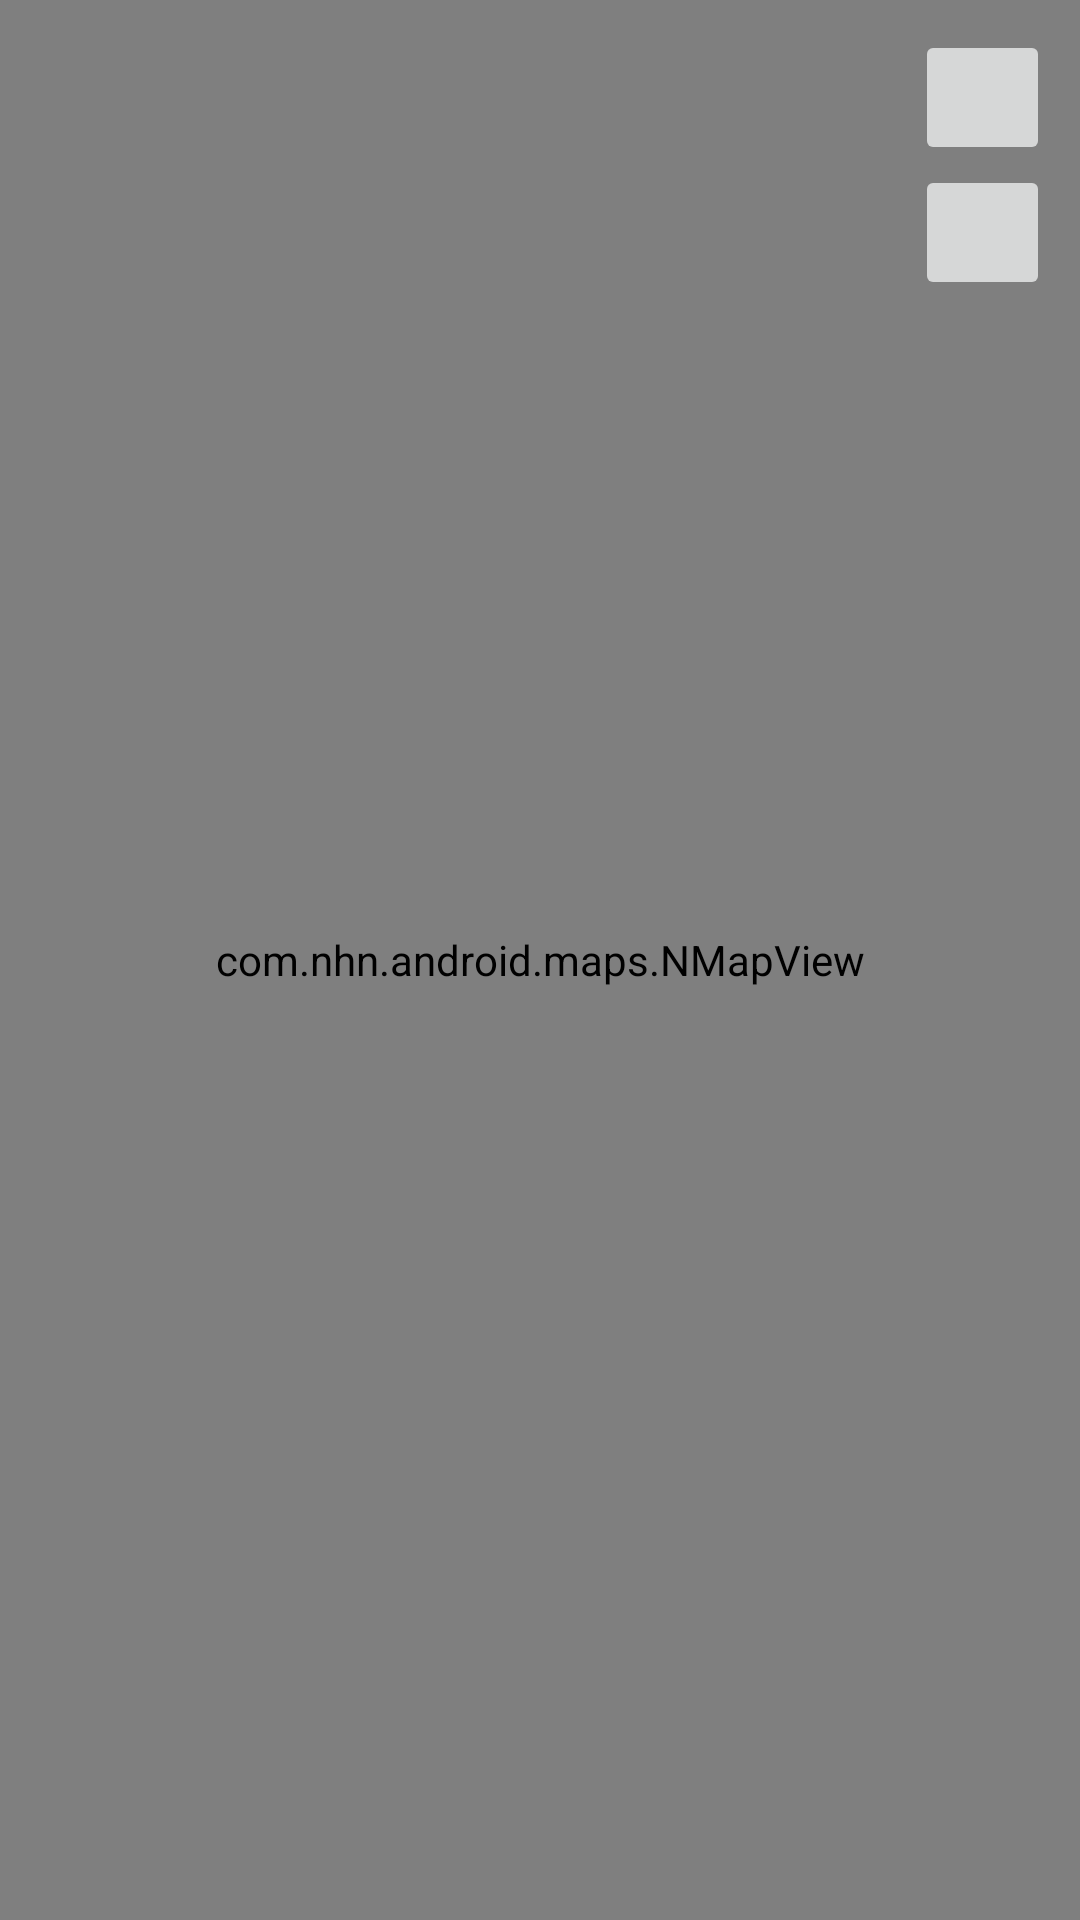

The Android layout XML behind this screen, and the referenced resources:
<!-- AndroidManifest.xml: application theme AppTheme -->
<!-- res/layout/fragment_nearhereinfo.xml -->
<?xml version="1.0" encoding="utf-8"?>
<FrameLayout
    xmlns:android="http://schemas.android.com/apk/res/android"
    xmlns:app="http://schemas.android.com/apk/res-auto"
    android:orientation="vertical" android:layout_width="match_parent"
    android:layout_height="match_parent">

    <com.nhn.android.maps.NMapView
        android:layout_width="fill_parent"
        android:layout_height="fill_parent"
        android:id="@+id/NearHereInfo_mapView">


    </com.nhn.android.maps.NMapView>

    <ImageButton
        android:id="@+id/NearHereInfo_btnOption"
        android:layout_width="@dimen/nearhereinfo_button_size"
        android:layout_height="@dimen/nearhereinfo_button_size"
        android:layout_gravity="top|right"
        android:layout_marginRight="@dimen/nearhereinfo_margin"
        android:layout_marginTop="@dimen/nearhereinfo_filter_margintop"
        android:src="@drawable/fragment_nearhereinfo_mylocation" />

    <ImageButton
        android:id="@+id/NearHereInfo_btnNavi"
        android:layout_width="@dimen/nearhereinfo_button_size"
        android:layout_height="@dimen/nearhereinfo_button_size"
        android:layout_gravity="top|right"
        android:layout_margin="@dimen/nearhereinfo_margin"
        android:src="@drawable/fragment_nearhereinfo_filter" />


</FrameLayout>
<!-- resources referenced by this layout -->
<resources>
  <dimen name="nearhereinfo_button_size">45dp</dimen>
  <dimen name="nearhereinfo_filter_margintop">55dp</dimen>
  <dimen name="nearhereinfo_margin">10dp</dimen>
  <style name="AppTheme" parent="Theme.AppCompat.Light.NoActionBar">
          
          <item name="colorPrimary">@color/colorPrimary</item>
          <item name="colorPrimaryDark">@color/colorPrimaryDark</item>
          <item name="colorAccent">@color/colorAccent</item>
      </style>
  <color name="colorPrimary">#3F51B5</color>
  <color name="colorPrimaryDark">#303F9F</color>
  <color name="colorAccent">#FF4081</color>
</resources>
